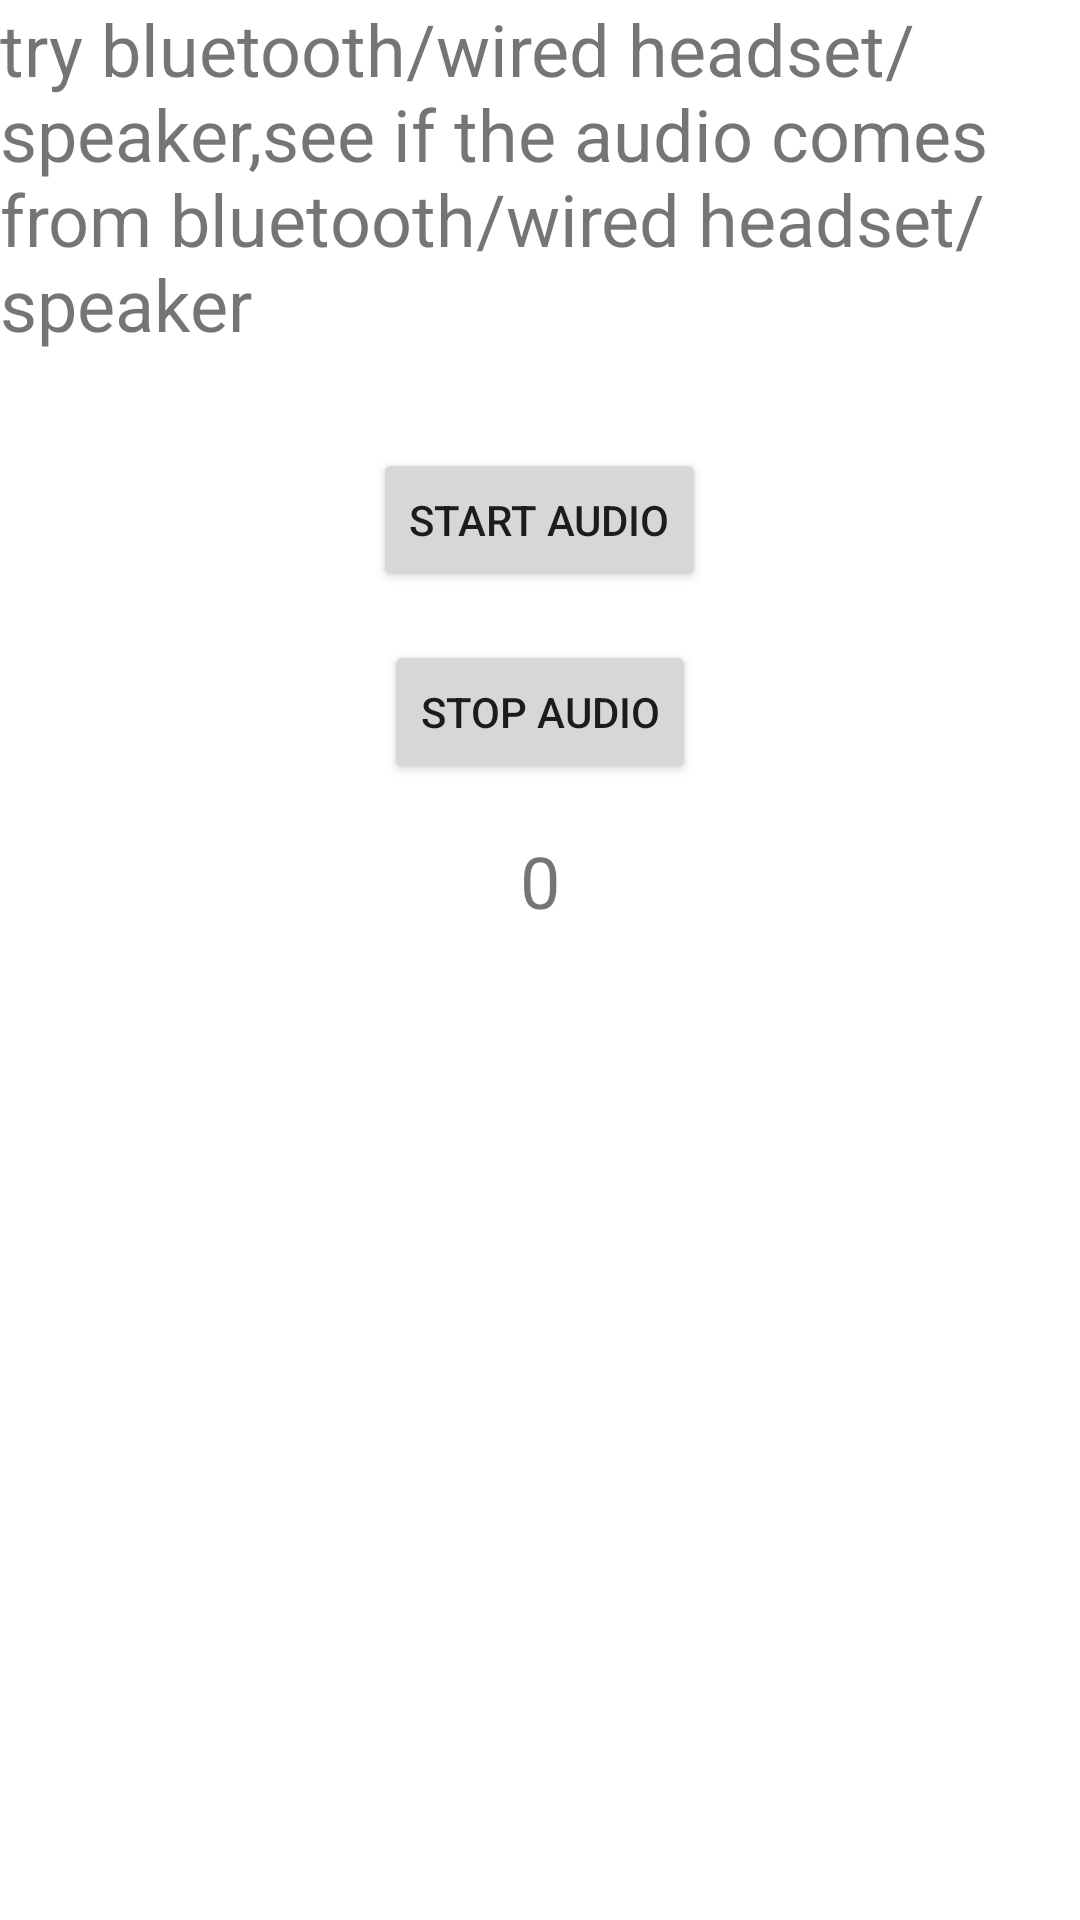

Here is an Android app screen rendered from its layout file. Give the layout XML and the strings, colors and styles it references.
<!-- AndroidManifest.xml: application theme Theme.NettySocket -->
<!-- res/layout/activity_audio_routine.xml -->
<?xml version="1.0" encoding="utf-8"?>
<FrameLayout xmlns:android="http://schemas.android.com/apk/res/android"
    xmlns:app="http://schemas.android.com/apk/res-auto"
    xmlns:tools="http://schemas.android.com/tools"
    android:layout_width="match_parent"
    android:layout_height="match_parent">
    <LinearLayout
        android:layout_width="match_parent"
        android:layout_height="match_parent"
        android:orientation="vertical">
        <TextView
            android:id="@+id/tv_info"
            android:layout_width="wrap_content"
            android:layout_height="wrap_content"
            android:layout_gravity="center"
            android:text="try bluetooth/wired headset/speaker,see if the audio comes from bluetooth/wired headset/speaker"
            android:textSize="24sp" />
        <Button
            android:id="@+id/btn_audio_start"
            android:layout_width="wrap_content"
            android:layout_height="wrap_content"
            android:layout_gravity="center"
            android:layout_marginTop="32dp"
            android:layout_marginBottom="16dp"
            android:text="Start audio" />
        <Button
            android:id="@+id/btn_audio_stop"
            android:layout_width="wrap_content"
            android:layout_height="wrap_content"
            android:layout_gravity="center"
            android:layout_marginBottom="16dp"
            android:text="Stop audio" />
        <TextView
            android:id="@+id/tv_audio_routine_info"
            android:layout_width="wrap_content"
            android:layout_height="wrap_content"
            android:layout_gravity="center"
            android:text="0"
            android:textSize="24sp" />
    </LinearLayout>
</FrameLayout>
<!-- resources referenced by this layout -->
<resources>
  <style name="Theme.NettySocket" parent="Theme.MaterialComponents.DayNight.DarkActionBar">
          
          <item name="colorPrimary">@color/purple_500</item>
          <item name="colorPrimaryVariant">@color/purple_700</item>
          <item name="colorOnPrimary">@color/white</item>
          
          <item name="colorSecondary">@color/teal_200</item>
          <item name="colorSecondaryVariant">@color/teal_700</item>
          <item name="colorOnSecondary">@color/black</item>
          
          <item name="android:statusBarColor" tools:targetApi="l">?attr/colorPrimaryVariant</item>
          
      </style>
  <color name="purple_500">#FF6200EE</color>
  <color name="purple_700">#FF3700B3</color>
  <color name="white">#FFFFFFFF</color>
  <color name="teal_200">#FF03DAC5</color>
  <color name="teal_700">#FF018786</color>
  <color name="black">#FF000000</color>
</resources>
